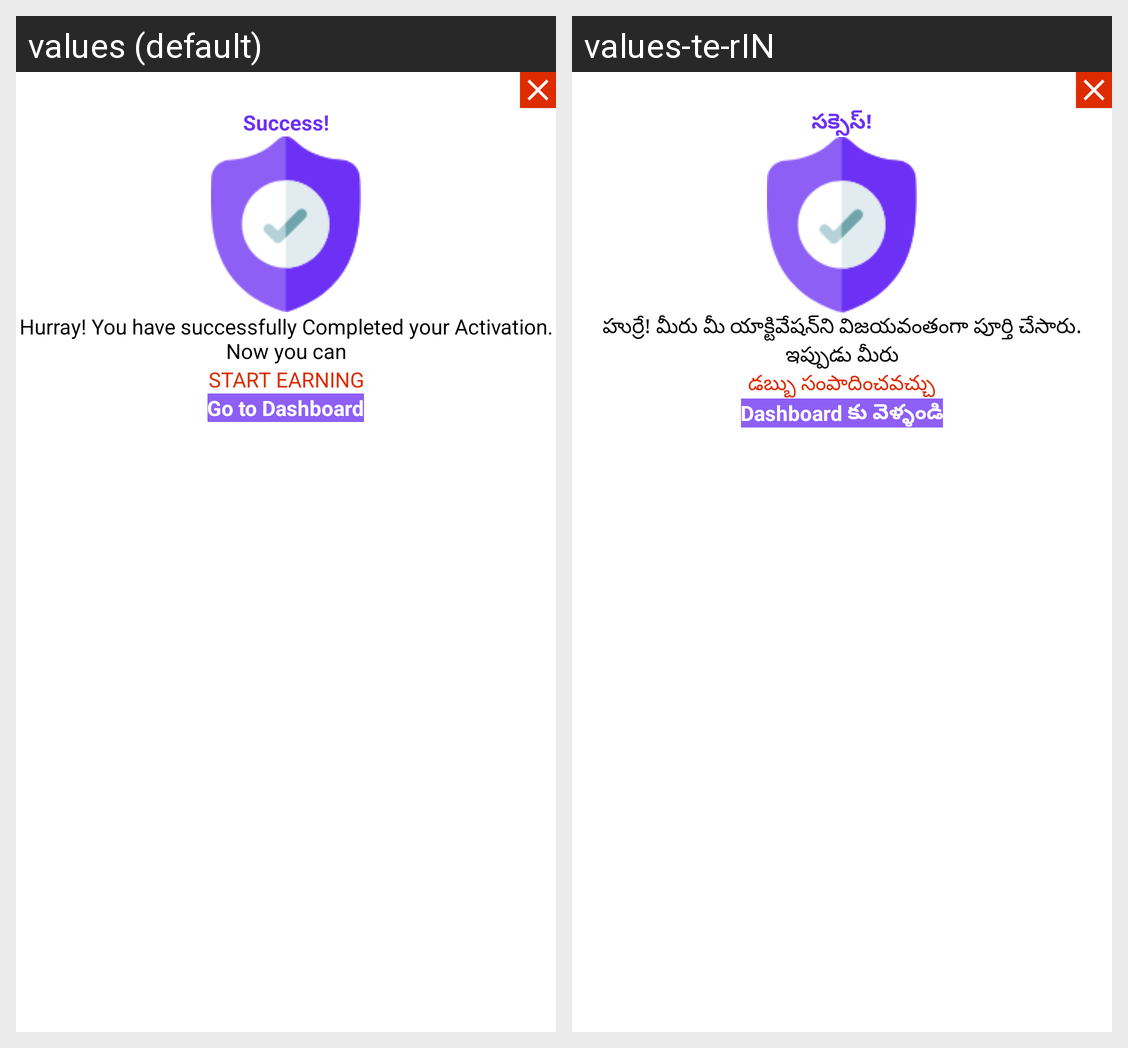

Strings drawn on this Android screen and how each of the app's shown locales translates them:
Android screen res/layout/service_provider_success_dialog.xml rendered under 2 locales, left to right: values (default), values-te-rIN. Device: Nexus 5 (rendered at 1080×1920; each locale shown at half size, 540×960, under a caption strip naming it); theme Theme.Satrango.
Strings drawn on this screen, with the default value and each locale's value (text and hints the layout hard-codes, and strings that could not be matched under every locale, appear in the picture but are not listed):

success_
  values: Success!
  values-te-rIN: సక్సెస్!

hurray_you_have_successfully_completed_your_activation_now_you_can
  values: Hurray! You have successfully Completed your Activation. Now you can
  values-te-rIN: హుర్రే! మీరు మీ యాక్టివేషన్‌ని విజయవంతంగా పూర్తి చేసారు. ఇప్పుడు మీరు

start_earning
  values: START EARNING
  values-te-rIN: డబ్బు సంపాదించవచ్చు

go_to_dashboard
  values: Go to Dashboard
  values-te-rIN: Dashboard కు వెళ్ళండి
